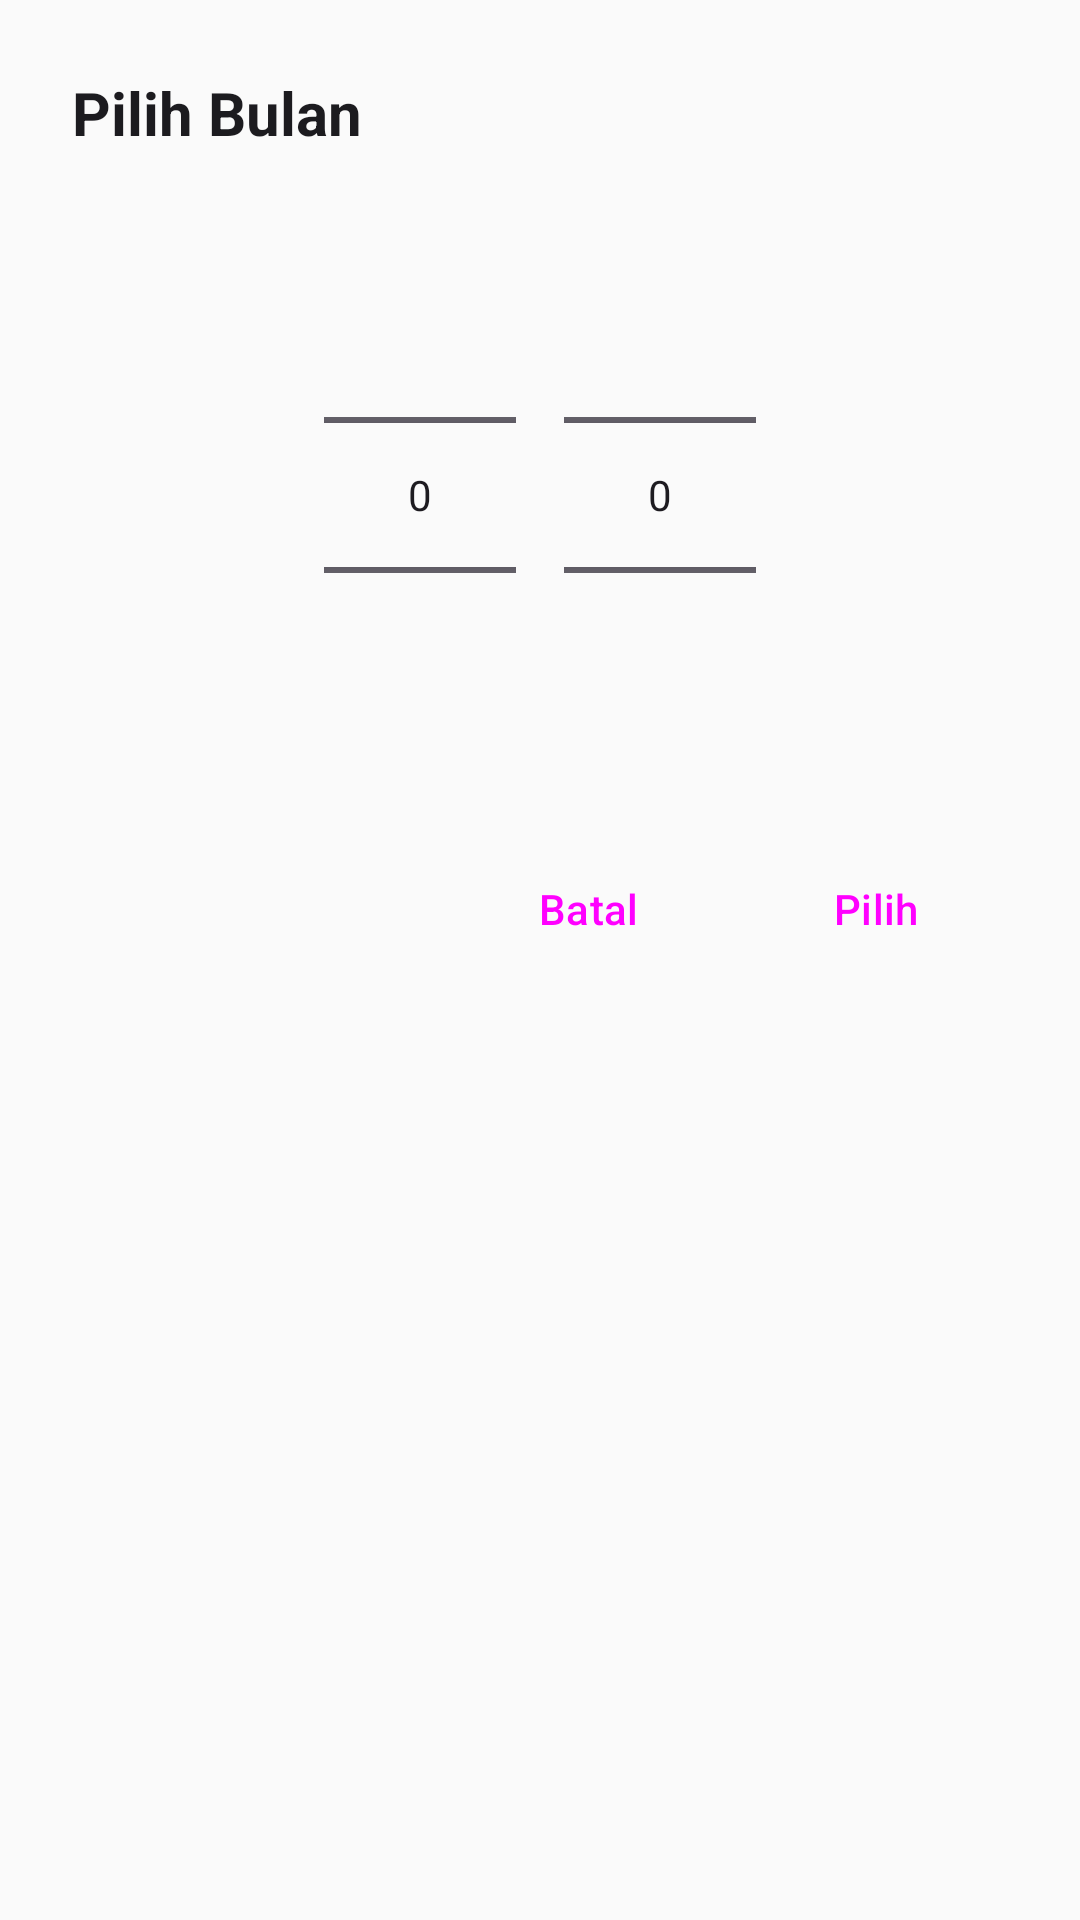

Android layout source for this screen:
<!-- AndroidManifest.xml: application theme Theme.DapurMoms -->
<!-- res/layout/dialog_month_year_picker.xml -->
<?xml version="1.0" encoding="utf-8"?>
<LinearLayout xmlns:android="http://schemas.android.com/apk/res/android"
    android:layout_width="match_parent"
    android:layout_height="wrap_content"
    android:orientation="vertical"
    android:padding="24dp">

    <TextView
        android:layout_width="match_parent"
        android:layout_height="wrap_content"
        android:text="Pilih Bulan"
        android:textSize="20sp"
        android:textStyle="bold"
        android:textColor="@color/md_theme_on_surface"
        android:layout_marginBottom="24dp"/>

    <LinearLayout
        android:layout_width="match_parent"
        android:layout_height="wrap_content"
        android:orientation="horizontal"
        android:gravity="center">

        <NumberPicker
            android:id="@+id/picker_month"
            android:layout_width="wrap_content"
            android:layout_height="wrap_content"
            android:layout_marginEnd="16dp"/>

        <NumberPicker
            android:id="@+id/picker_year"
            android:layout_width="wrap_content"
            android:layout_height="wrap_content"/>

    </LinearLayout>

    <LinearLayout
        android:layout_width="match_parent"
        android:layout_height="wrap_content"
        android:orientation="horizontal"
        android:gravity="end"
        android:layout_marginTop="24dp">

        <Button
            android:id="@+id/btn_cancel"
            style="@style/Widget.Material3.Button.TextButton"
            android:layout_width="wrap_content"
            android:layout_height="wrap_content"
            android:text="@string/batal"
            android:layout_marginEnd="8dp"/>

        <Button
            android:id="@+id/btn_ok"
            style="@style/Widget.Material3.Button"
            android:layout_width="wrap_content"
            android:layout_height="wrap_content"
            android:text="Pilih"/>
    </LinearLayout>

</LinearLayout>
<!-- resources referenced by this layout -->
<resources>
  <color name="md_theme_on_surface">#1C1B1F</color>
  <string name="batal">Batal</string>
  <style name="Theme.DapurMoms" parent="Theme.Material3.Light.NoActionBar">
          <item name="colorPrimary">@color/md_theme_primary</item>
          <item name="colorOnPrimary">@color/md_theme_on_primary</item>
          <item name="colorPrimaryContainer">@color/md_theme_primary_container</item>
          <item name="colorOnPrimaryContainer">@color/md_theme_on_primary_container</item>
          <item name="colorSecondary">@color/md_theme_secondary</item>
          <item name="colorOnSecondary">@color/md_theme_on_secondary</item>
          <item name="colorSecondaryContainer">@color/md_theme_secondary_container</item>
          <item name="colorOnSecondaryContainer">@color/md_theme_on_secondary_container</item>
          <item name="android:colorBackground">@color/md_theme_background</item>
          <item name="colorSurface">@color/md_theme_surface</item>
          <item name="colorSurfaceVariant">@color/md_theme_surface_variant</item>
          <item name="colorOnBackground">@color/md_theme_on_background</item>
          <item name="colorOnSurface">@color/md_theme_on_surface</item>
          <item name="colorOnSurfaceVariant">@color/md_theme_on_surface_variant</item>
          <item name="colorOutline">@color/md_theme_outline</item>
          <item name="android:statusBarColor">@color/md_theme_primary</item>
      </style>
  <color name="md_theme_primary">#F37A20</color>
  <color name="md_theme_on_primary">#FFFFFF</color>
  <color name="md_theme_primary_container">#FFDBC0</color>
  <color name="md_theme_on_primary_container">#381500</color>
  <color name="md_theme_secondary">#009688</color>
  <color name="md_theme_on_secondary">#FFFFFF</color>
  <color name="md_theme_secondary_container">#80CBC4</color>
  <color name="md_theme_on_secondary_container">#00332E</color>
  <color name="md_theme_background">#FAFAFA</color>
  <color name="md_theme_surface">#FFFFFF</color>
  <color name="md_theme_surface_variant">#F5F5F5</color>
  <color name="md_theme_on_background">#1C1B1F</color>
  <color name="md_theme_on_surface_variant">#49454F</color>
  <color name="md_theme_outline">#79747E</color>
</resources>
